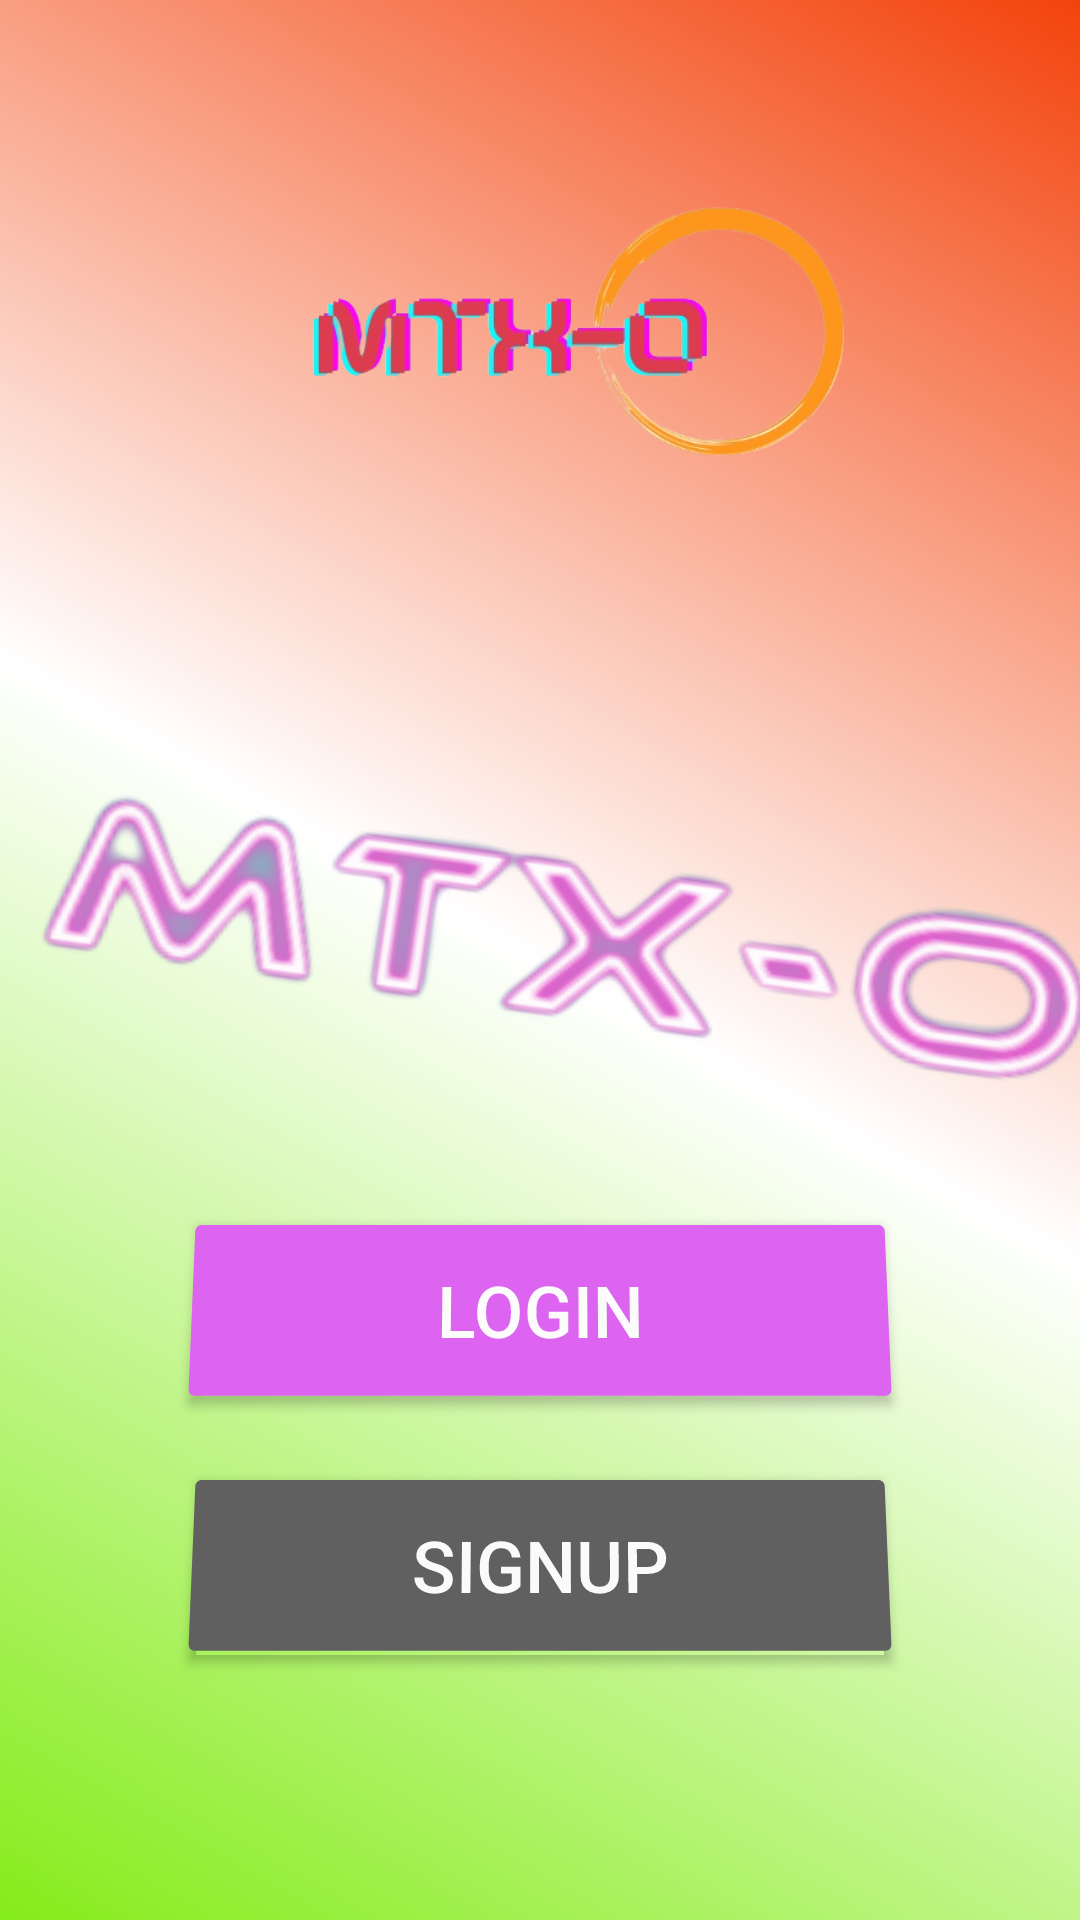

Produce the Android XML layout that renders to this screen, including the resource entries it uses.
<!-- AndroidManifest.xml: application theme Theme.MTXO -->
<!-- res/layout/activity_doctorpatient.xml -->
<?xml version="1.0" encoding="utf-8"?>
<androidx.constraintlayout.widget.ConstraintLayout xmlns:android="http://schemas.android.com/apk/res/android"
    xmlns:app="http://schemas.android.com/apk/res-auto"
    xmlns:tools="http://schemas.android.com/tools"
    android:layout_width="match_parent"
    android:layout_height="match_parent"
    android:background="@drawable/background"

    tools:context=".doctorpatient">

    <Button
        android:id="@+id/button"
        android:layout_width="240dp"
        android:layout_height="69dp"
        android:layout_marginBottom="16dp"
        android:backgroundTint="#DC64F1"
        android:rotationX="4"
        android:text="LogIn"
        android:textColor="#FDFCFC"
        android:textColorHint="#F8F8F8"
        android:textSize="24sp"
        app:layout_constraintBottom_toTopOf="@+id/button2"
        app:layout_constraintEnd_toEndOf="parent"
        app:layout_constraintStart_toStartOf="parent" />

    <Button
        android:id="@+id/button2"
        android:layout_width="240dp"
        android:layout_height="69dp"
        android:layout_marginBottom="84dp"
        android:backgroundTint="#606060"
        android:rotationX="4"
        android:text="SignUp"
        android:textColor="#FBFAFA"
        android:textColorHint="#F8F7F7"
        android:textSize="24sp"
        app:layout_constraintBottom_toBottomOf="parent"
        app:layout_constraintEnd_toEndOf="parent"
        app:layout_constraintStart_toStartOf="parent" />

    <ImageView
        android:id="@+id/imageView2"
        android:layout_width="407dp"
        android:layout_height="204dp"
        app:layout_constraintEnd_toEndOf="parent"
        app:layout_constraintHorizontal_bias="0.466"
        app:layout_constraintStart_toStartOf="parent"
        app:layout_constraintTop_toTopOf="parent"
        app:srcCompat="@drawable/mainlogo" />

    <ImageView
        android:id="@+id/imageView"
        android:layout_width="405dp"
        android:layout_height="136dp"
        android:rotation="8"
        android:rotationX="2"
        android:rotationY="0"
        app:layout_constraintBottom_toTopOf="@+id/button"
        app:layout_constraintEnd_toEndOf="parent"
        app:layout_constraintHorizontal_bias="0.333"
        app:layout_constraintStart_toStartOf="parent"
        app:layout_constraintTop_toBottomOf="@+id/imageView2"
        app:layout_constraintVertical_bias="0.751"
        app:srcCompat="@drawable/mainlogo2" />

</androidx.constraintlayout.widget.ConstraintLayout>
<!-- resources referenced by this layout -->
<resources>
  <!-- drawable background (drawable) -->
  <?xml version="1.0" encoding="utf-8"?>
  <shape xmlns:android="http://schemas.android.com/apk/res/android">
  
      <gradient android:type="linear"
          android:angle="45"
          android:startColor="#85EC1A"
          android:centerColor="#ffffff"
          android:endColor="#F3430C" />
  
  </shape>
  <!-- drawable mainlogo: png bitmap (drawable, 65238 bytes) -->
  <!-- drawable mainlogo2: png bitmap (drawable, 25494 bytes) -->
  <style name="Theme.MTXO" parent="Theme.MaterialComponents.DayNight.DarkActionBar">
          
          <item name="colorPrimary">@color/purple_500</item>
          <item name="colorPrimaryVariant">@color/purple_700</item>
          <item name="colorOnPrimary">@color/white</item>
          
          <item name="colorSecondary">@color/teal_200</item>
          <item name="colorSecondaryVariant">@color/teal_700</item>
          <item name="colorOnSecondary">@color/black</item>
          
          <item name="android:statusBarColor" tools:targetApi="l">?attr/colorPrimaryVariant</item>
          
      </style>
  <!-- not gathered from this repository: default colours our renderer supplied (Android Studio template values) -->
  <color name="purple_500">#FF6200EE</color>
  <color name="purple_700">#FF3700B3</color>
  <color name="teal_200">#FF03DAC5</color>
  <color name="teal_700">#FF018786</color>
  <color name="black">#FF000000</color>
  <color name="white">#FFFFFFFF</color>
</resources>
